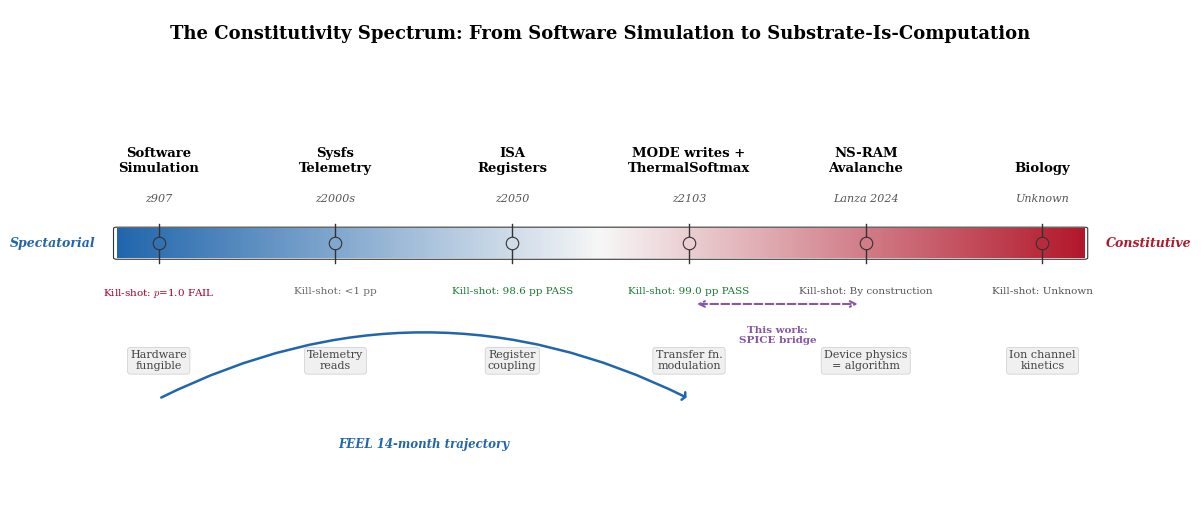

This figure's Python source: (Note: this script raises an exception after producing the figure.)
#!/usr/bin/env python3
"""
fig_constitutivity_spectrum.py

Publication-quality conceptual figure: The Constitutivity Spectrum.
Central thesis of FEEL paper bridge section — from software simulation
to substrate-is-computation.

Output: /tmp/feel_paper/FEEL__Functionally_Embodied_Emergent_Learning__13_/figures/fig_constitutivity_spectrum.png
"""

import numpy as np
import matplotlib.pyplot as plt
import matplotlib.patches as mpatches
from matplotlib.colors import LinearSegmentedColormap
from matplotlib.patches import FancyArrowPatch
import matplotlib.patheffects as pe

OUT = "/tmp/feel_paper/FEEL__Functionally_Embodied_Emergent_Learning__13_/figures/fig_constitutivity_spectrum.png"

# ---------------------------------------------------------------------------
# Data
# ---------------------------------------------------------------------------
positions = [0, 1, 2, 3, 4, 5]
n = len(positions)
xs = np.linspace(0.08, 0.92, n)  # normalised x positions

labels_top = [
    "Software\nSimulation",
    "Sysfs\nTelemetry",
    "ISA\nRegisters",
    "MODE writes +\nThermalSoftmax",
    "NS-RAM\nAvalanche",
    "Biology",
]

labels_mid = [
    "z907",
    "z2000s",
    "z2050",
    "z2103",
    "Lanza 2024",
    "Unknown",
]

killshots = [
    r"Kill-shot: $p$=1.0 FAIL",
    "Kill-shot: <1 pp",
    "Kill-shot: 98.6 pp PASS",
    "Kill-shot: 99.0 pp PASS",
    "Kill-shot: By construction",
    "Kill-shot: Unknown",
]

labels_bottom = [
    "Hardware\nfungible",
    "Telemetry\nreads",
    "Register\ncoupling",
    "Transfer fn.\nmodulation",
    "Device physics\n= algorithm",
    "Ion channel\nkinetics",
]

# colours for kill-shot text: fail=grey, marginal=grey, pass=dark green, neutral=grey
ks_colors = ["#a50026", "#666666", "#1a7a2e", "#1a7a2e", "#555555", "#555555"]

# ---------------------------------------------------------------------------
# Figure
# ---------------------------------------------------------------------------
plt.rcParams.update({
    "font.family": "serif",
    "font.size": 10,
    "mathtext.fontset": "cm",
})

fig, ax = plt.subplots(figsize=(12, 5))
ax.set_xlim(0, 1)
ax.set_ylim(0, 1)
ax.axis("off")

# -- gradient bar ----------------------------------------------------------
bar_y = 0.52
bar_h = 0.06
cmap = LinearSegmentedColormap.from_list(
    "spectrum", ["#2166ac", "#f7f7f7", "#b2182b"], N=512
)
gradient = np.linspace(0, 1, 512).reshape(1, -1)
ax.imshow(
    gradient,
    aspect="auto",
    cmap=cmap,
    extent=[0.04, 0.96, bar_y - bar_h / 2, bar_y + bar_h / 2],
    zorder=2,
)
# thin border around bar
rect = mpatches.FancyBboxPatch(
    (0.04, bar_y - bar_h / 2),
    0.92,
    bar_h,
    boxstyle="round,pad=0.003",
    linewidth=0.8,
    edgecolor="#333333",
    facecolor="none",
    zorder=3,
)
ax.add_patch(rect)

# endpoint labels on bar
ax.text(0.02, bar_y, "Spectatorial", ha="right", va="center", fontsize=9,
        fontstyle="italic", color="#2166ac", fontweight="bold",
        transform=ax.transAxes)
ax.text(0.98, bar_y, "Constitutive", ha="left", va="center", fontsize=9,
        fontstyle="italic", color="#b2182b", fontweight="bold",
        transform=ax.transAxes)

# -- markers and labels ----------------------------------------------------
for i, x in enumerate(xs):
    # vertical tick through bar
    ax.plot([x, x], [bar_y - bar_h / 2 - 0.01, bar_y + bar_h / 2 + 0.01],
            color="#333333", lw=1.0, zorder=4)
    # dot on bar
    frac = (x - 0.04) / 0.92  # 0..1 position in bar
    dot_color = cmap(frac)
    ax.plot(x, bar_y, "o", color=dot_color, markersize=9,
            markeredgecolor="#333333", markeredgewidth=0.8, zorder=5)

    # top label (name)
    ax.text(x, bar_y + 0.14, labels_top[i], ha="center", va="bottom",
            fontsize=9.5, fontweight="bold", linespacing=1.2)

    # experiment id
    ax.text(x, bar_y + 0.08, labels_mid[i], ha="center", va="bottom",
            fontsize=8, fontstyle="italic", color="#555555")

    # kill-shot below bar
    ax.text(x, bar_y - 0.09, killshots[i], ha="center", va="top",
            fontsize=7.5, color=ks_colors[i], fontweight="medium")

    # bottom mechanistic label
    ax.text(x, bar_y - 0.22, labels_bottom[i], ha="center", va="top",
            fontsize=8, color="#444444", linespacing=1.15,
            bbox=dict(boxstyle="round,pad=0.25", facecolor="#f0f0f0",
                      edgecolor="#cccccc", linewidth=0.5))

# -- curved arrow: FEEL trajectory (positions 0 -> 3) ----------------------
arrow_y = bar_y - 0.34
mid_x = (xs[0] + xs[3]) / 2
# draw a curved path with annotation
ax.annotate(
    "",
    xy=(xs[3], arrow_y + 0.02),
    xytext=(xs[0], arrow_y + 0.02),
    arrowprops=dict(
        arrowstyle="->,head_width=0.3,head_length=0.15",
        connectionstyle="arc3,rad=-0.25",
        color="#2166ac",
        lw=1.8,
    ),
    zorder=4,
)
ax.text(mid_x, arrow_y - 0.06, "FEEL 14-month trajectory",
        ha="center", va="top", fontsize=8.5, fontstyle="italic",
        color="#2166ac", fontweight="bold")

# -- dashed connector: positions 3 -> 4 ("This work: SPICE bridge") --------
mid34 = (xs[3] + xs[4]) / 2
ax.annotate(
    "",
    xy=(xs[4] - 0.005, bar_y - 0.125),
    xytext=(xs[3] + 0.005, bar_y - 0.125),
    arrowprops=dict(
        arrowstyle="<->",
        linestyle="dashed",
        color="#8856a7",
        lw=1.5,
    ),
    zorder=4,
)
ax.text(mid34, bar_y - 0.17, "This work:\nSPICE bridge",
        ha="center", va="top", fontsize=7.5, color="#8856a7",
        fontweight="bold", linespacing=1.1)

# -- title -----------------------------------------------------------------
ax.text(
    0.50, 0.97,
    "The Constitutivity Spectrum: From Software Simulation to Substrate-Is-Computation",
    ha="center", va="top", fontsize=13, fontweight="bold",
    transform=ax.transAxes,
)

# ---------------------------------------------------------------------------
plt.tight_layout(pad=0.5)
fig.savefig(OUT, dpi=300, bbox_inches="tight", facecolor="white")
plt.close()
print(f"Saved -> {OUT}")
